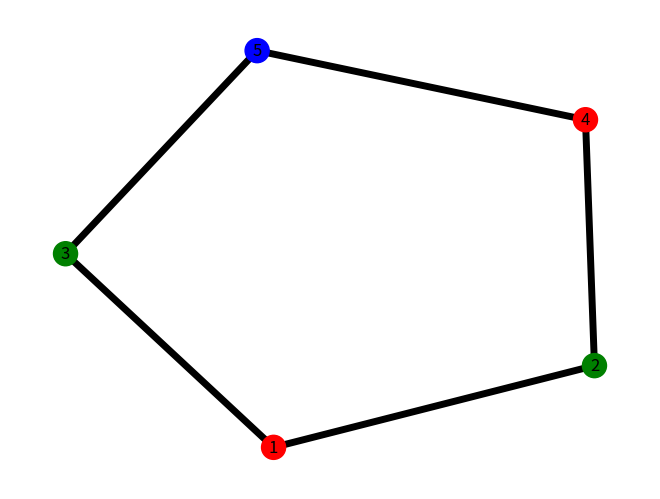

Here is the Python script that generated this plot:
import matplotlib.pyplot as plt
import networkx as nx

G = nx.Graph()

colors = {0:"red", 1:"green", 2:"blue"}

G.add_nodes_from([1,2,3,4,5])
G.add_edges_from([(1,2),(1,3),(2,4),(3,5),(4,5)])

d = nx.coloring.greedy_color(G,strategy="largest_first")
node_colors = []
for i in sorted(d.keys()):
    node_colors.append(colors[d[i]])

nx.draw(G,node_color = node_colors, with_labels = True, width = 5)

plt.show()
